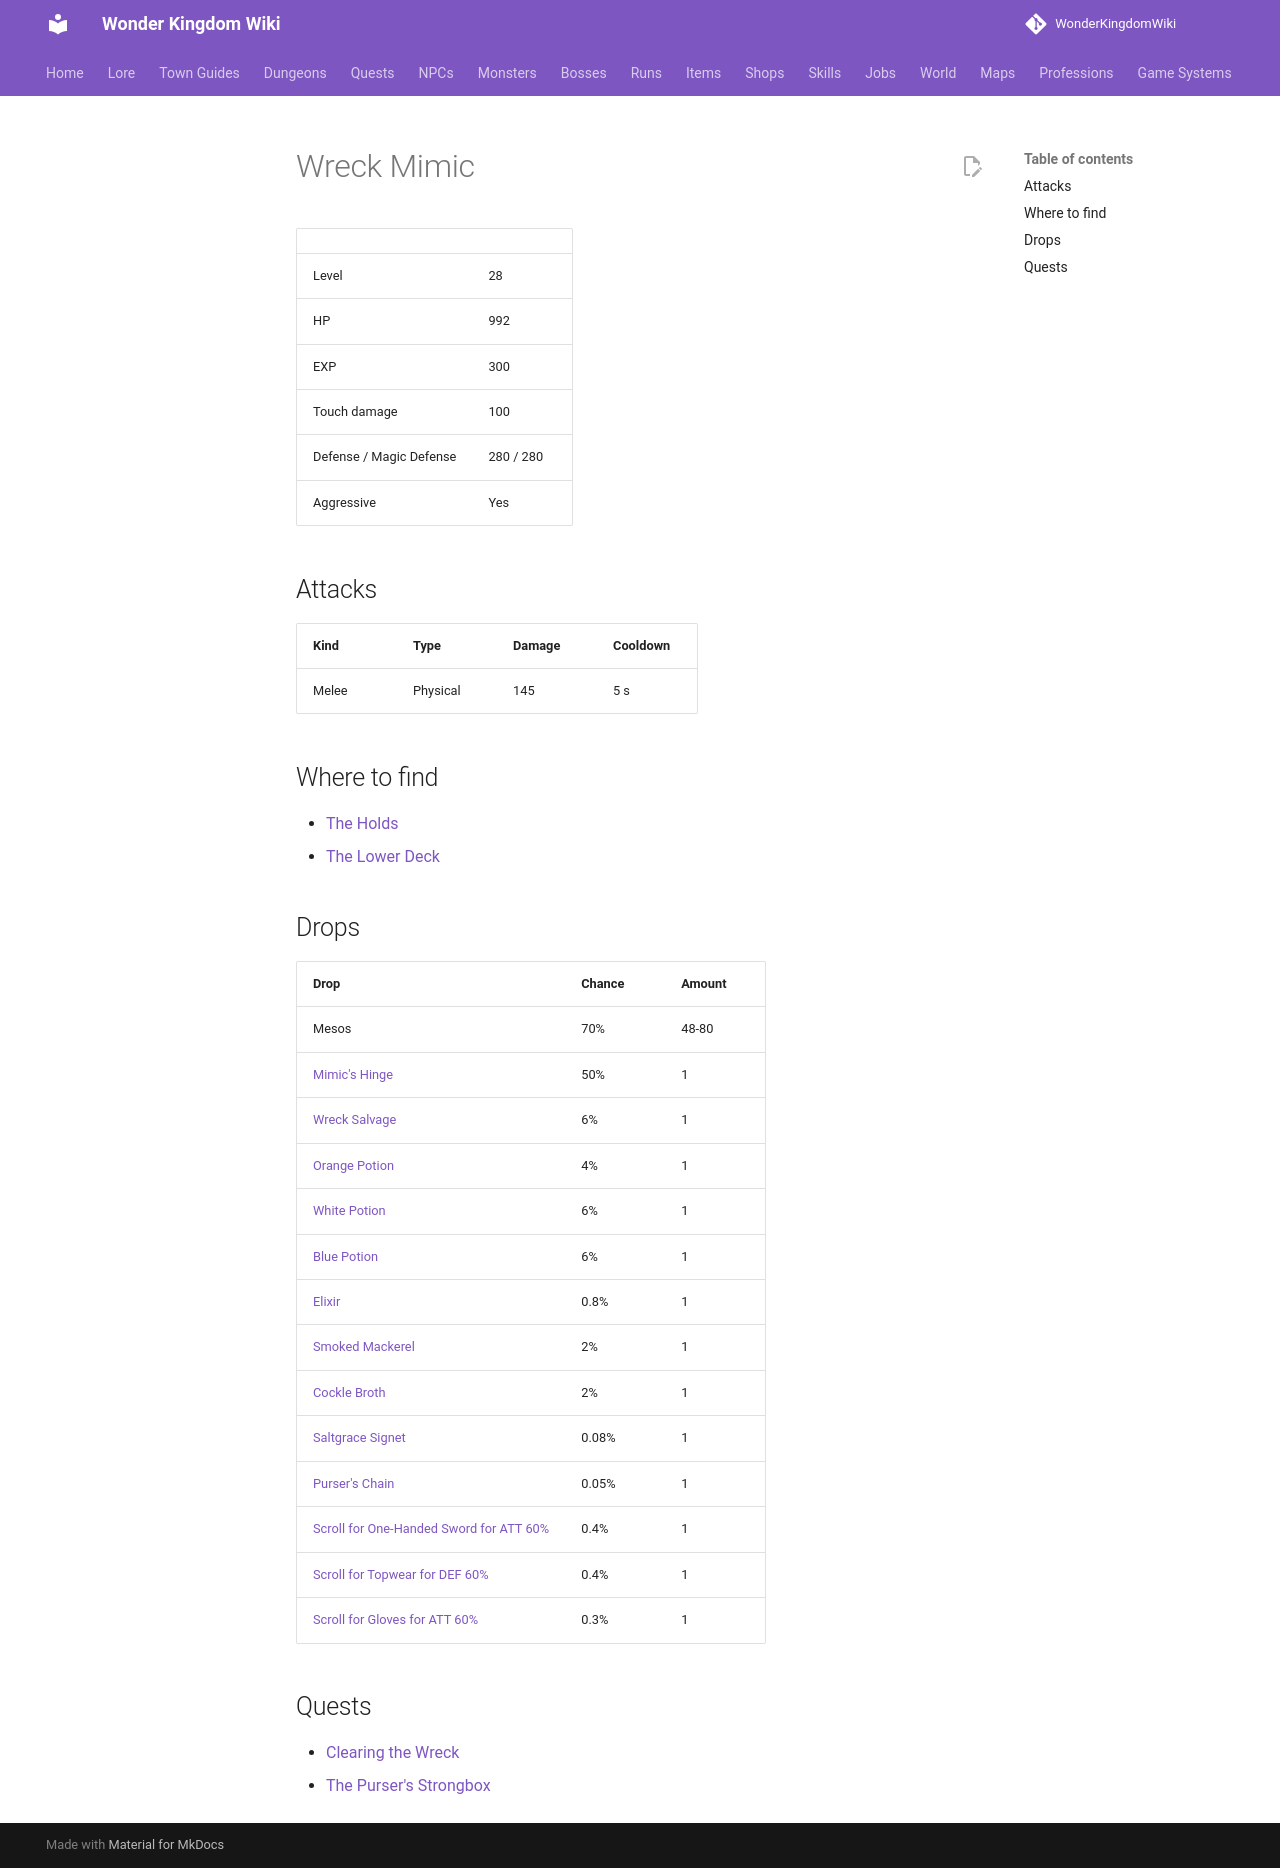

repository: alonohana627/WonderKingdomWiki · page: monsters/wreck_mimic/index.html · generator: mkdocs

<!-- Generated by tools/generate.py from GameLib. Do not edit: changes are overwritten. -->

# Wreck Mimic

|  |  |
|---|---|
| Level | 28 |
| HP | 992 |
| EXP | 300 |
| Touch damage | 100 |
| Defense / Magic Defense | 280 / 280 |
| Aggressive | Yes |

## Attacks

| Kind | Type | Damage | Cooldown |
|---|---|---|---|
| Melee | Physical | 145 | 5 s |

## Where to find

- [The Holds](../maps/saltgrace_holds.md)
- [The Lower Deck](../maps/saltgrace_lower_deck.md)

## Drops

| Drop | Chance | Amount |
|---|---|---|
| Mesos | 70% | 48-80 |
| [Mimic's Hinge](../items/wreck_mimic_hinge.md) | 50% | 1 |
| [Wreck Salvage](../items/wreck_salvage.md) | 6% | 1 |
| [Orange Potion](../items/orange_potion.md) | 4% | 1 |
| [White Potion](../items/white_potion.md) | 6% | 1 |
| [Blue Potion](../items/blue_potion.md) | 6% | 1 |
| [Elixir](../items/elixir.md) | 0.8% | 1 |
| [Smoked Mackerel](../items/smoked_mackerel.md) | 2% | 1 |
| [Cockle Broth](../items/cockle_broth.md) | 2% | 1 |
| [Saltgrace Signet](../items/saltgrace_signet.md) | 0.08% | 1 |
| [Purser's Chain](../items/pursers_chain.md) | 0.05% | 1 |
| [Scroll for One-Handed Sword for ATT 60%](../items/scroll_one_handed_sword_att.md) | 0.4% | 1 |
| [Scroll for Topwear for DEF 60%](../items/scroll_topwear_def.md) | 0.4% | 1 |
| [Scroll for Gloves for ATT 60%](../items/scroll_gloves_att.md) | 0.3% | 1 |

## Quests

- [Clearing the Wreck](../quests/kenwyn_clearing_the_wreck.md)
- [The Purser's Strongbox](../quests/kenwyn_the_pursers_strongbox.md)
